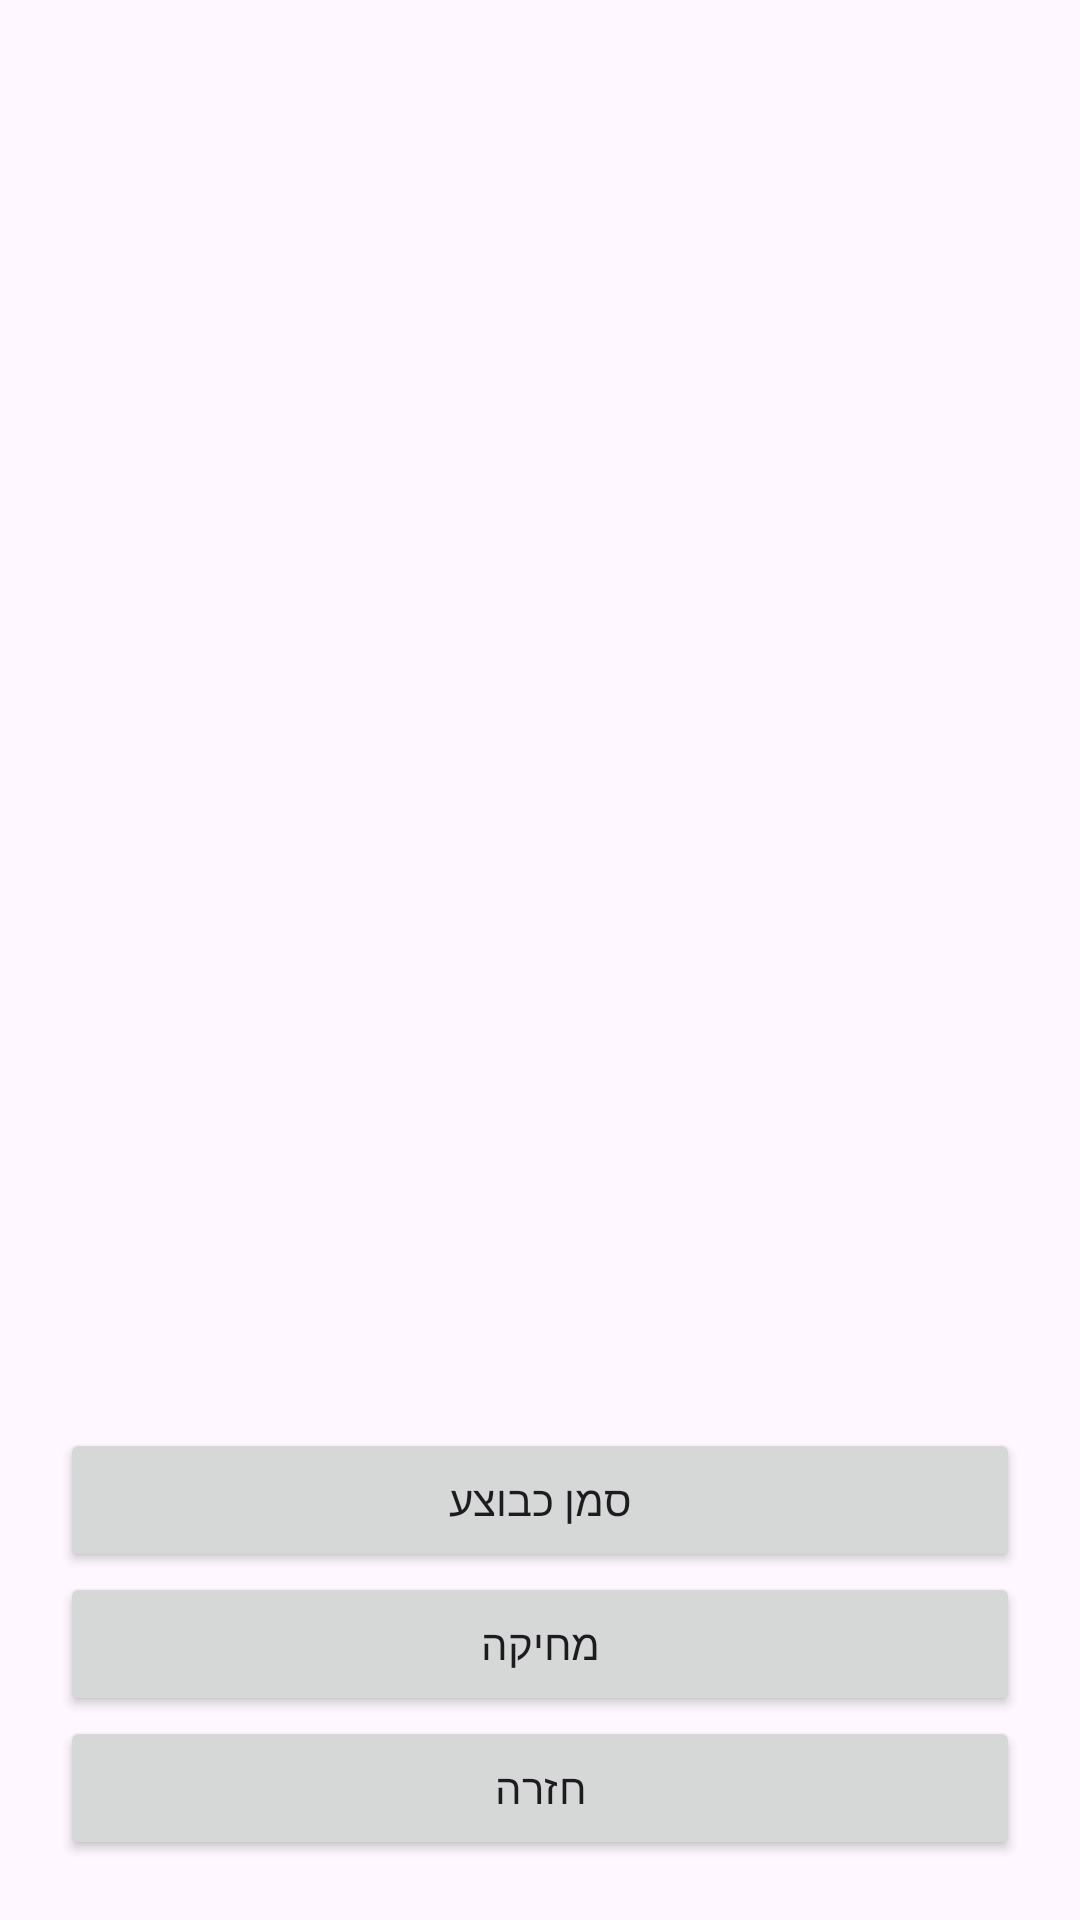

Reconstruct the res/layout file that produces this screen, plus the resources it refers to.
<!-- AndroidManifest.xml: application theme Theme.Tamarlastyear -->
<!-- res/layout/activity_task_details.xml -->
<?xml version="1.0" encoding="utf-8"?>
<LinearLayout xmlns:android="http://schemas.android.com/apk/res/android"
    android:layout_width="match_parent"
    android:layout_height="match_parent"
    android:orientation="vertical"
    android:padding="20dp">

    <TextView
        android:id="@+id/tvDetails"
        android:layout_width="match_parent"
        android:layout_height="0dp"
        android:layout_weight="1"
        android:textSize="18sp"/>

    <Button
        android:id="@+id/btnToggleDone"
        android:layout_width="match_parent"
        android:layout_height="wrap_content"
        android:text="סמן כבוצע"/>

    <Button
        android:id="@+id/btnDelete"
        android:layout_width="match_parent"
        android:layout_height="wrap_content"
        android:text="מחיקה"/>

    <Button
        android:id="@+id/btnBack"
        android:layout_width="match_parent"
        android:layout_height="wrap_content"
        android:text="חזרה"/>

</LinearLayout>
<!-- resources referenced by this layout -->
<resources>
  <style name="Theme.Tamarlastyear" parent="Base.Theme.Tamarlastyear" />
  <style name="Base.Theme.Tamarlastyear" parent="Theme.Material3.DayNight.NoActionBar">
          
          
      </style>
</resources>
